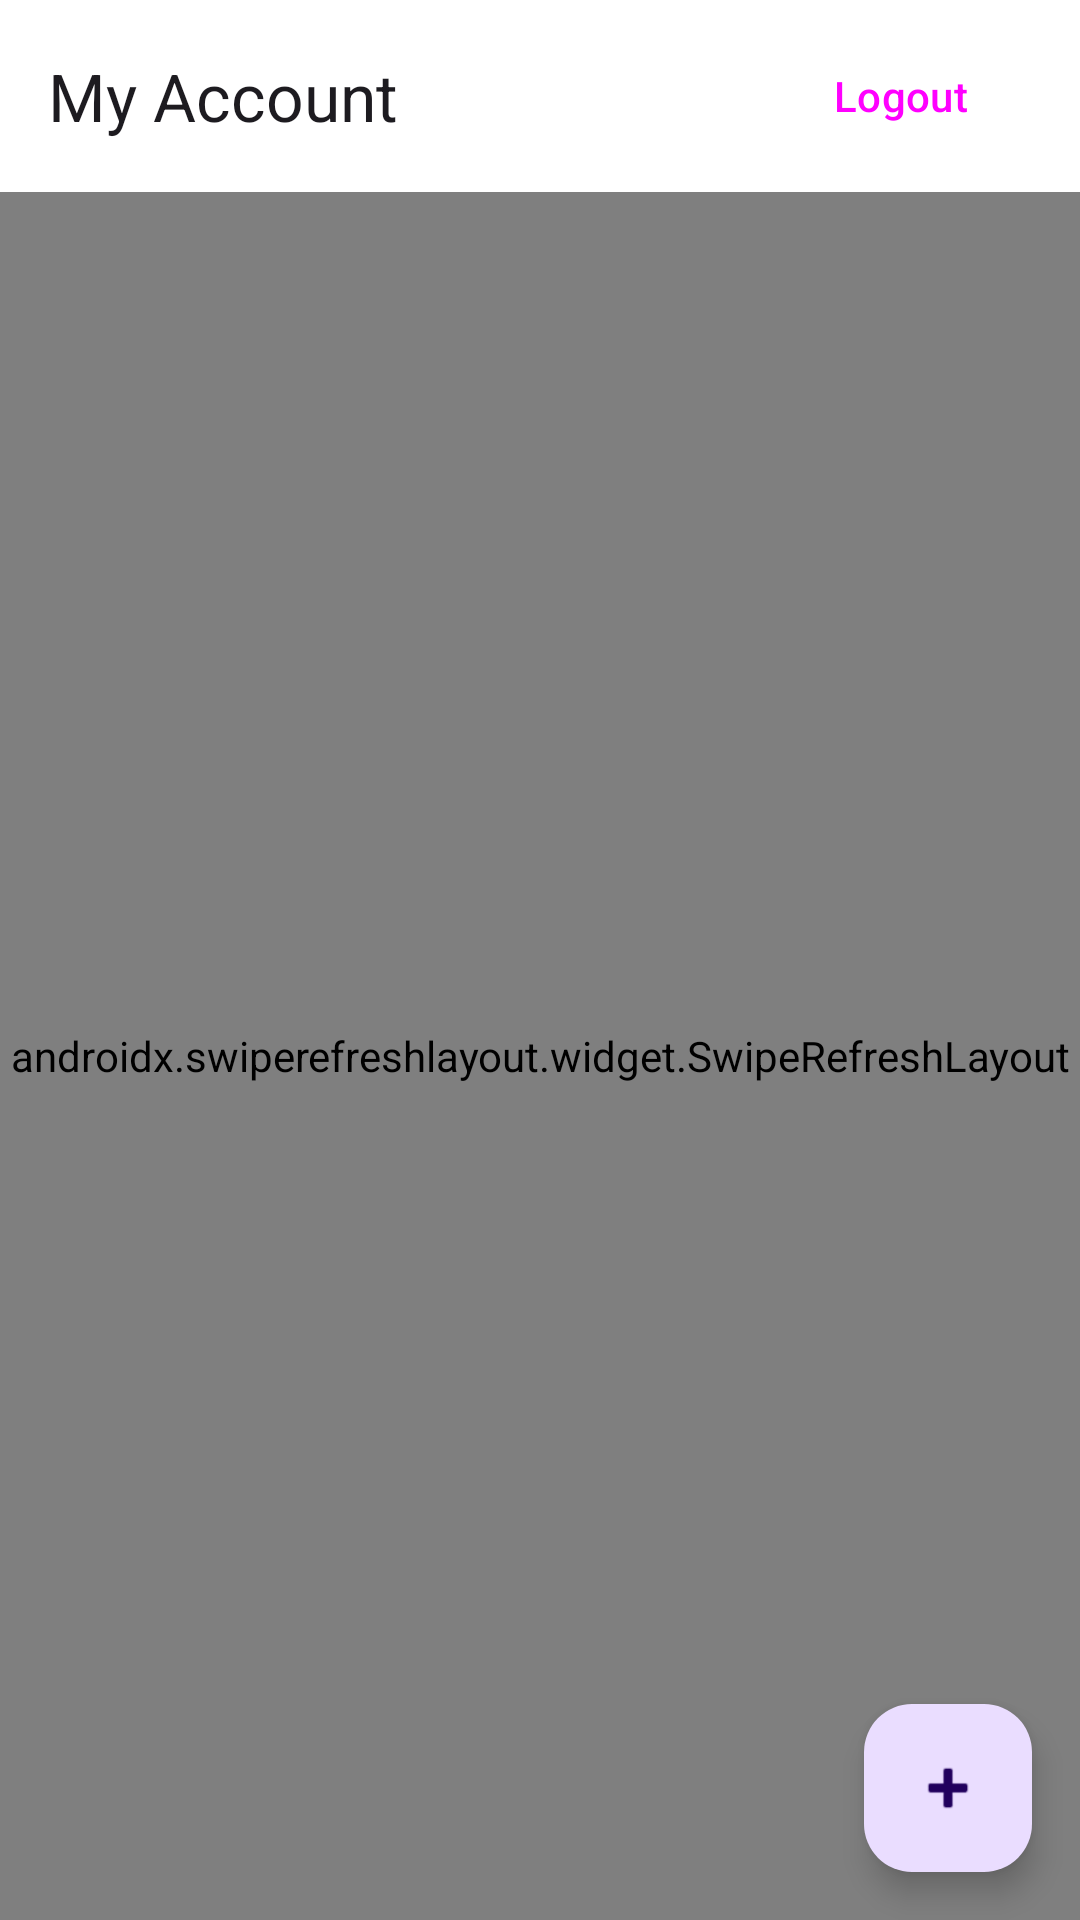

The Android layout XML behind this screen, and the referenced resources:
<!-- AndroidManifest.xml: activity theme Theme.MyAccount -->
<!-- res/layout/activity_my_account.xml -->
<?xml version="1.0" encoding="utf-8"?>
<androidx.constraintlayout.widget.ConstraintLayout xmlns:android="http://schemas.android.com/apk/res/android"
    xmlns:app="http://schemas.android.com/apk/res-auto"
    xmlns:tools="http://schemas.android.com/tools"
    android:layout_width="match_parent"
    android:layout_height="match_parent"
    android:fitsSystemWindows="true"
    tools:context=".features.account.MyAccountActivity">

    <com.google.android.material.appbar.AppBarLayout
        android:id="@+id/app_bar"
        android:layout_width="0dp"
        android:layout_height="wrap_content"
        app:layout_constraintEnd_toEndOf="parent"
        app:layout_constraintStart_toStartOf="parent"
        app:layout_constraintTop_toTopOf="parent">

        <androidx.appcompat.widget.Toolbar
            android:id="@+id/toolbar"
            android:layout_width="match_parent"
            android:layout_height="?attr/actionBarSize"
            app:title="@string/my_account_title">

            <Button
                android:id="@+id/btn_logout"
                android:layout_width="wrap_content"
                android:layout_height="wrap_content"
                android:layout_gravity="end"
                android:layout_marginEnd="16dp"
                android:text="@string/logout"
                style="@style/Widget.Material3.Button.TextButton" />

        </androidx.appcompat.widget.Toolbar>

    </com.google.android.material.appbar.AppBarLayout>

    <androidx.swiperefreshlayout.widget.SwipeRefreshLayout
        android:id="@+id/swipe_refresh"
        android:layout_width="0dp"
        android:layout_height="0dp"
        app:layout_constraintBottom_toBottomOf="parent"
        app:layout_constraintEnd_toEndOf="parent"
        app:layout_constraintStart_toStartOf="parent"
        app:layout_constraintTop_toBottomOf="@+id/app_bar">

        <androidx.recyclerview.widget.RecyclerView
            android:id="@+id/recycler_view"
            android:layout_width="match_parent"
            android:layout_height="match_parent"
            android:padding="8dp"
            tools:listitem="@layout/item_account_data" />

    </androidx.swiperefreshlayout.widget.SwipeRefreshLayout>

    <com.google.android.material.floatingactionbutton.FloatingActionButton
        android:id="@+id/fab_add_passkey"
        android:layout_width="wrap_content"
        android:layout_height="wrap_content"
        android:layout_margin="16dp"
        android:contentDescription="@string/add"
        app:srcCompat="@android:drawable/ic_input_add"
        app:layout_constraintBottom_toBottomOf="parent"
        app:layout_constraintEnd_toEndOf="parent" />

    <ProgressBar
        android:id="@+id/progress_bar"
        android:layout_width="wrap_content"
        android:layout_height="wrap_content"
        android:visibility="gone"
        app:layout_constraintBottom_toBottomOf="parent"
        app:layout_constraintEnd_toEndOf="parent"
        app:layout_constraintStart_toStartOf="parent"
        app:layout_constraintTop_toBottomOf="@+id/app_bar" />

    <TextView
        android:id="@+id/tv_error"
        android:layout_width="0dp"
        android:layout_height="wrap_content"
        android:layout_margin="16dp"
        android:gravity="center"
        android:text="@string/error_loading_data"
        android:textSize="16sp"
        android:visibility="gone"
        app:layout_constraintBottom_toBottomOf="parent"
        app:layout_constraintEnd_toEndOf="parent"
        app:layout_constraintStart_toStartOf="parent"
        app:layout_constraintTop_toBottomOf="@+id/app_bar" />

</androidx.constraintlayout.widget.ConstraintLayout>
<!-- res/layout/item_account_data.xml (included above) -->
<?xml version="1.0" encoding="utf-8"?>
<com.google.android.material.card.MaterialCardView xmlns:android="http://schemas.android.com/apk/res/android"
    xmlns:app="http://schemas.android.com/apk/res-auto"
    xmlns:tools="http://schemas.android.com/tools"
    android:layout_width="match_parent"
    android:layout_height="wrap_content"
    android:layout_margin="4dp"
    app:cardCornerRadius="8dp"
    app:cardElevation="2dp">

    <LinearLayout
        android:layout_width="match_parent"
        android:layout_height="wrap_content"
        android:orientation="vertical"
        android:padding="16dp">

        <TextView
            android:id="@+id/tv_title"
            android:layout_width="match_parent"
            android:layout_height="wrap_content"
            android:textSize="18sp"
            android:textStyle="bold"
            android:textColor="?attr/colorOnSurface"
            tools:text="Account Item Title" />

        <TextView
            android:id="@+id/tv_subtitle"
            android:layout_width="match_parent"
            android:layout_height="wrap_content"
            android:layout_marginTop="4dp"
            android:textSize="14sp"
            android:textColor="?attr/colorOnSurfaceVariant"
            tools:text="Subtitle for account item" />

        <TextView
            android:id="@+id/tv_description"
            android:layout_width="match_parent"
            android:layout_height="wrap_content"
            android:layout_marginTop="8dp"
            android:textSize="14sp"
            android:textColor="?attr/colorOnSurface"
            tools:text="Description for account item with some additional details and information about the account." />

    </LinearLayout>

</com.google.android.material.card.MaterialCardView>
<!-- resources referenced by this layout -->
<resources>
  <string name="add">Add</string>
  <string name="error_loading_data">Error loading data. Pull down to refresh.</string>
  <string name="logout">Logout</string>
  <string name="my_account_title">My Account</string>
  <style name="Theme.MyAccount" parent="Base.Theme.MyAccount" />
  <style name="Base.Theme.MyAccount" parent="Theme.Material3.DayNight">
          <item name="colorPrimary">@color/primary</item>
          <item name="colorPrimaryVariant">@color/primary_variant</item>
          <item name="colorSecondary">@color/secondary</item>
          <item name="colorSecondaryVariant">@color/secondary_variant</item>
          <item name="android:colorBackground">@color/background</item>
          <item name="colorSurface">@color/surface</item>
          <item name="colorError">@color/error</item>
          <item name="colorOnPrimary">@color/on_primary</item>
          <item name="colorOnSecondary">@color/on_secondary</item>
          <item name="colorOnBackground">@color/on_background</item>
          <item name="colorOnSurface">@color/on_surface</item>
          <item name="colorOnError">@color/on_error</item>
      </style>
  <color name="primary">#FF6200EE</color>
  <color name="primary_variant">#FF3700B3</color>
  <color name="secondary">#FF03DAC5</color>
  <color name="secondary_variant">#FF018786</color>
  <color name="background">#FFFFFFFF</color>
  <color name="surface">#FFFFFFFF</color>
  <color name="error">#FFB00020</color>
  <color name="on_primary">#FFFFFFFF</color>
  <color name="on_secondary">#FF000000</color>
  <color name="on_background">#FF000000</color>
  <color name="on_surface">#FF000000</color>
  <color name="on_error">#FFFFFFFF</color>
</resources>
